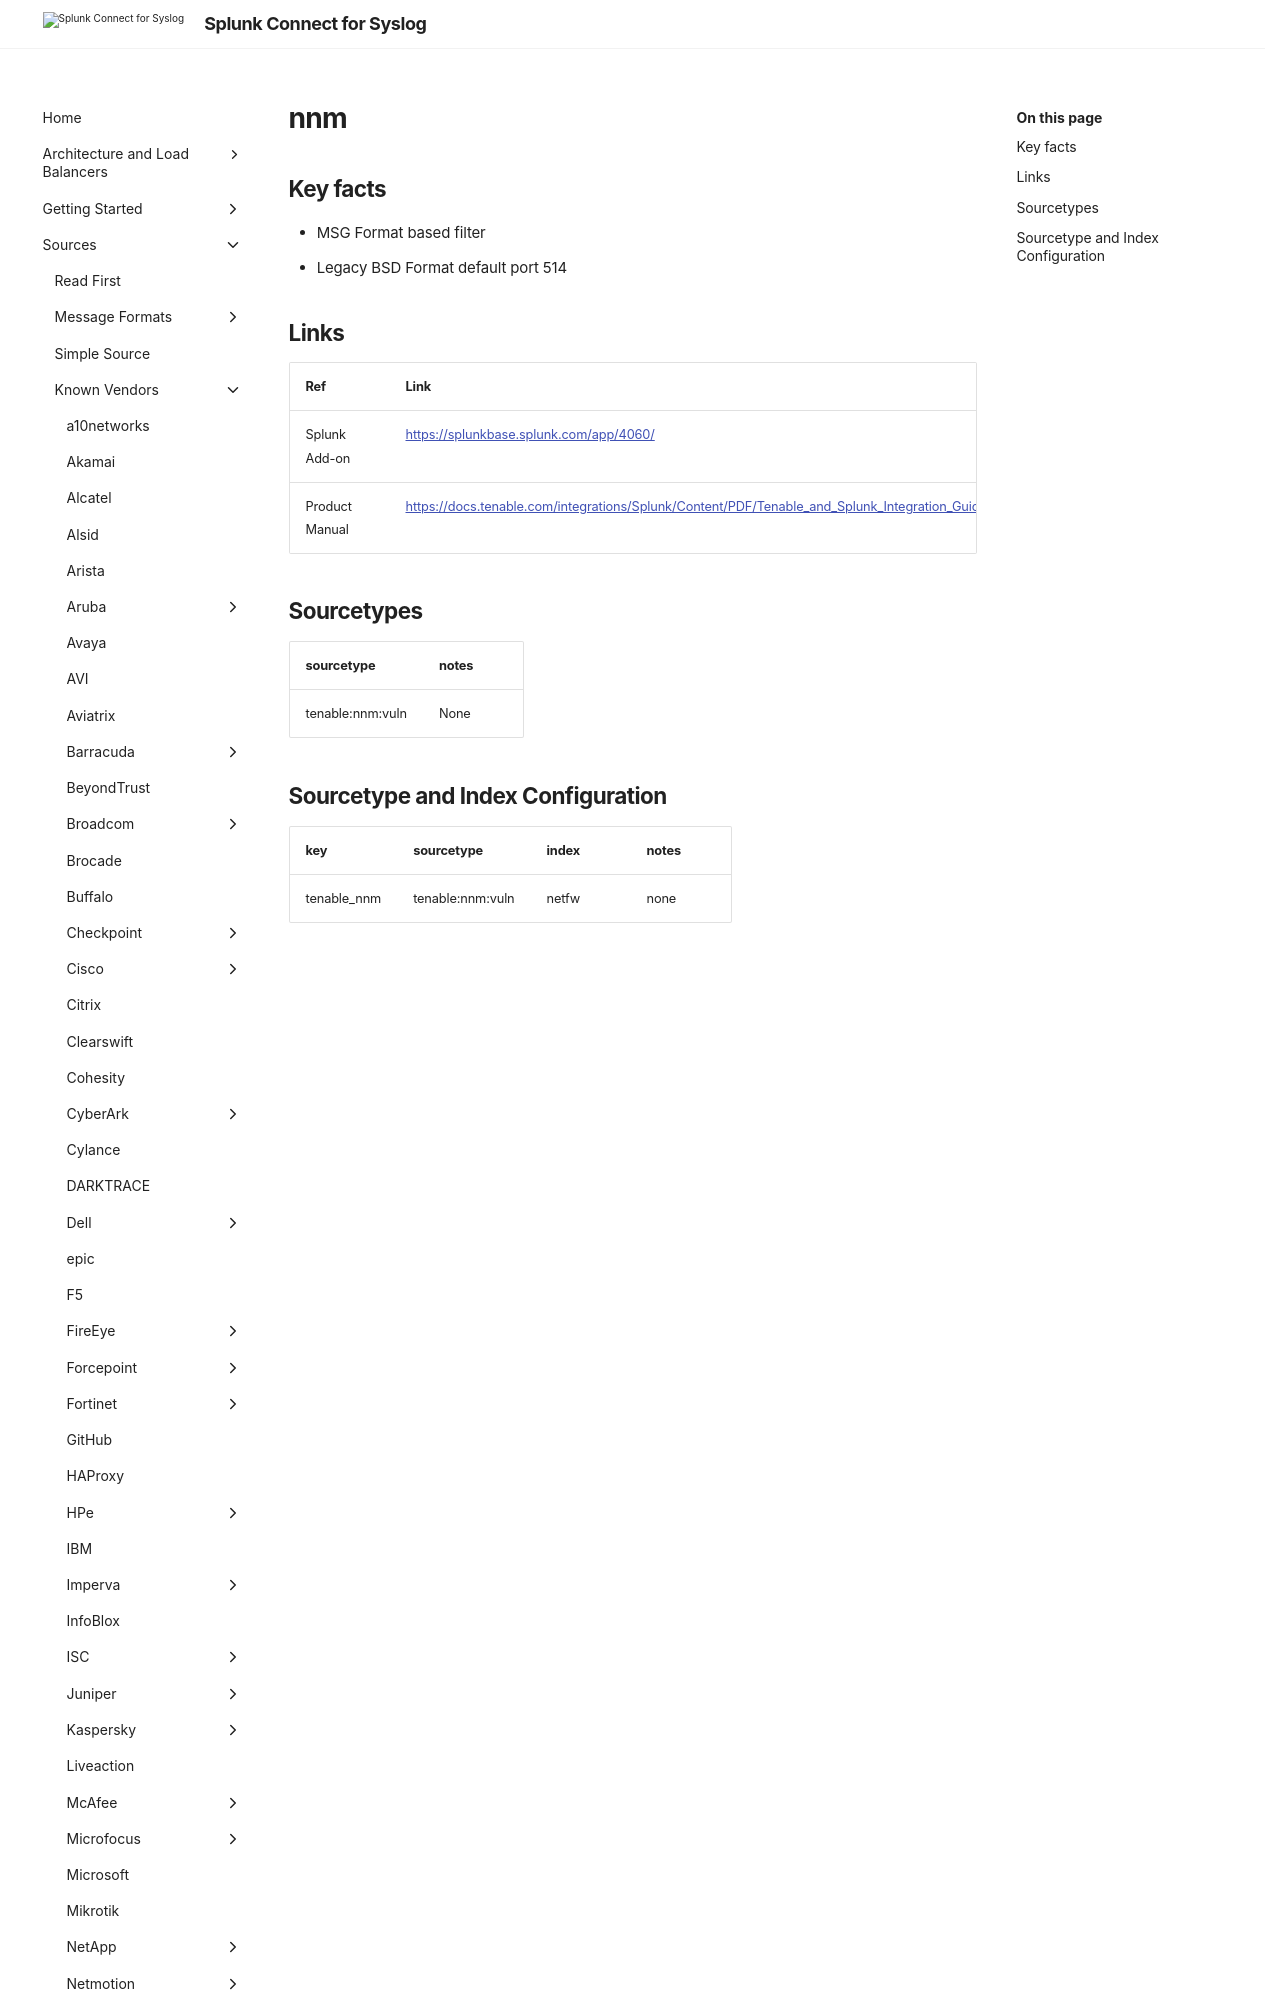

repository: splunk/splunk-connect-for-syslog · page: main/sources/vendor/Tenable/nnm/index.html · generator: mkdocs


# nnm

## Key facts

* MSG Format based filter
* Legacy BSD Format default port 514

## Links

| Ref            | Link                                                                                                    |
|----------------|---------------------------------------------------------------------------------------------------------|
| Splunk Add-on  | <https://splunkbase.splunk.com/app/4060/>                                                                 |
| Product Manual | <https://docs.tenable.com/integrations/Splunk/Content/PDF/Tenable_and_Splunk_Integration_Guide.pdf>
